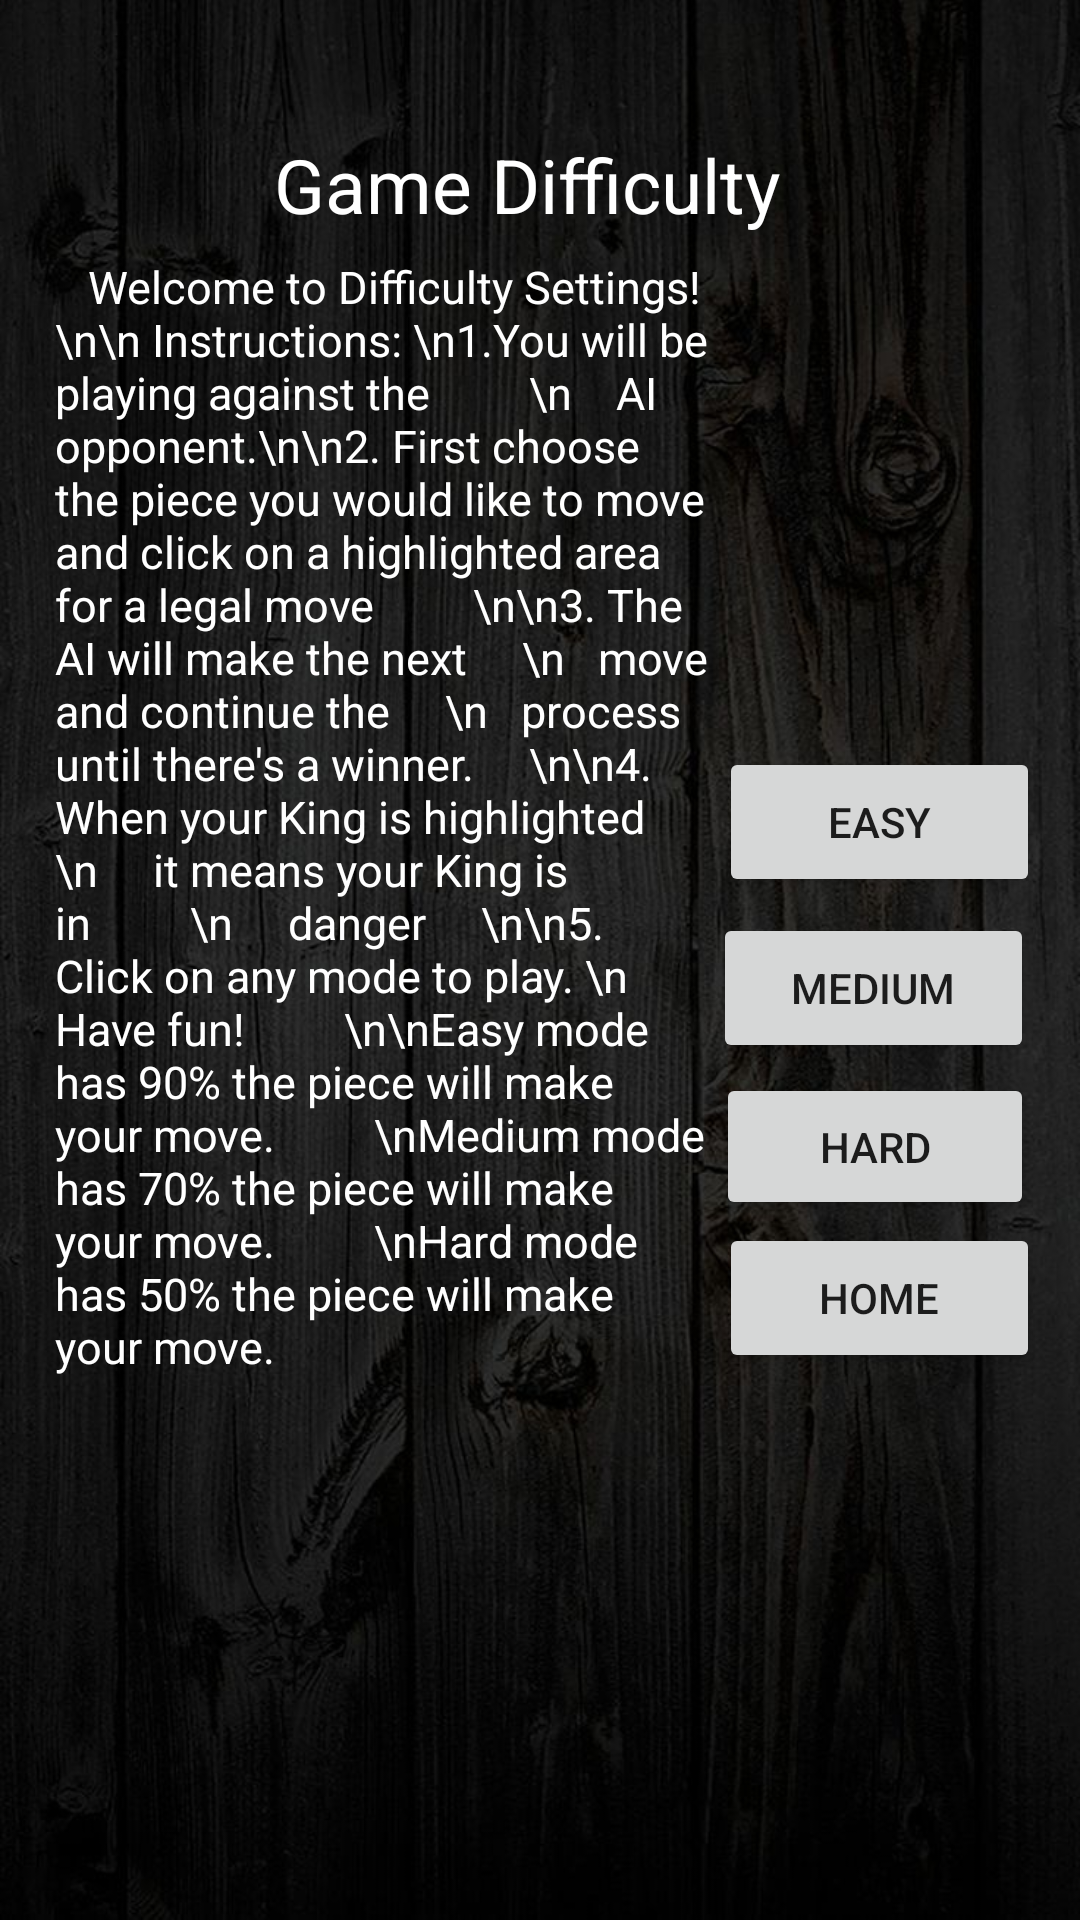

Layout XML and referenced resources for this Android screen:
<!-- AndroidManifest.xml: application theme Theme.RogueChessCapstone -->
<!-- res/layout/activity_settings.xml -->
<?xml version="1.0" encoding="utf-8"?>
<androidx.constraintlayout.widget.ConstraintLayout xmlns:android="http://schemas.android.com/apk/res/android"
    xmlns:app="http://schemas.android.com/apk/res-auto"
    xmlns:tools="http://schemas.android.com/tools"
    android:id="@+id/relativeLayout"
    android:layout_width="match_parent"
    android:layout_height="match_parent"
    tools:context=".MainActivity2">

    <ImageView
        android:id="@+id/imageView2"
        android:layout_width="wrap_content"
        android:layout_height="wrap_content"
        android:scaleType="fitXY"
        app:layout_constraintBottom_toBottomOf="parent"
        app:layout_constraintHorizontal_bias="0.0"
        app:layout_constraintLeft_toLeftOf="parent"
        app:layout_constraintRight_toRightOf="parent"
        app:layout_constraintTop_toTopOf="parent"
        app:layout_constraintVertical_bias="0.0"
        app:srcCompat="@drawable/image" />

    <TextView
        android:id="@+id/textView"
        android:layout_width="176dp"
        android:layout_height="37dp"
        android:text="Game Difficulty"
        android:textColor="#FFFFFF"
        android:textSize="25sp"
        app:layout_constraintBottom_toBottomOf="parent"
        app:layout_constraintEnd_toEndOf="parent"
        app:layout_constraintHorizontal_bias="0.497"
        app:layout_constraintStart_toStartOf="parent"
        app:layout_constraintTop_toTopOf="parent"
        app:layout_constraintVertical_bias="0.074" />

    <Button
        android:id="@+id/Home"
        android:layout_width="107dp"
        android:layout_height="50dp"
        android:text="Home"
        app:layout_constraintBottom_toBottomOf="parent"
        app:layout_constraintEnd_toEndOf="parent"
        app:layout_constraintHorizontal_bias="0.947"
        app:layout_constraintStart_toStartOf="parent"
        app:layout_constraintTop_toTopOf="parent"
        app:layout_constraintVertical_bias="0.691" />

    <Button
        android:id="@+id/Easy"
        android:layout_width="107dp"
        android:layout_height="50dp"
        android:text="Easy"
        app:layout_constraintBottom_toBottomOf="parent"
        app:layout_constraintEnd_toEndOf="parent"
        app:layout_constraintHorizontal_bias="0.947"
        app:layout_constraintStart_toStartOf="parent"
        app:layout_constraintTop_toTopOf="parent"
        app:layout_constraintVertical_bias="0.422" />

    <Button
        android:id="@+id/Medium"
        android:layout_width="107dp"
        android:layout_height="50dp"
        android:text="Medium"
        app:layout_constraintBottom_toBottomOf="parent"
        app:layout_constraintEnd_toEndOf="parent"
        app:layout_constraintHorizontal_bias="0.94"
        app:layout_constraintStart_toStartOf="parent"
        app:layout_constraintTop_toTopOf="parent"
        app:layout_constraintVertical_bias="0.516" />

    <Button
        android:id="@+id/Hard"
        android:layout_width="106dp"
        android:layout_height="49dp"
        android:text="Hard"
        app:layout_constraintBottom_toBottomOf="parent"
        app:layout_constraintEnd_toEndOf="parent"
        app:layout_constraintHorizontal_bias="0.94"
        app:layout_constraintStart_toStartOf="parent"
        app:layout_constraintTop_toTopOf="parent"
        app:layout_constraintVertical_bias="0.605" />

    <TextView
        android:id="@+id/MultiText"
        android:layout_width="218dp"
        android:layout_height="518dp"
        android:text="   Welcome to Difficulty Settings!\n\n Instructions: \n1.You will be playing against the
        \n    AI opponent.\n\n2. First choose the piece you would like to move and click on a highlighted area for a
legal move
        \n\n3. The AI will make the next
    \n   move and continue the
    \n   process until there's a winner.
    \n\n4. When your King is highlighted
        \n     it means your King is in
        \n     danger
    \n\n5. Click on any mode to play. \n                  Have fun!
        \n\nEasy mode has 90% the piece will make your move.
        \nMedium mode has 70% the piece will make your move.
        \nHard mode has 50% the piece will make your move."
        android:textColor="#FFFFFF"
        android:textSize="15sp"
        app:layout_constraintBottom_toBottomOf="parent"
        app:layout_constraintEnd_toEndOf="parent"
        app:layout_constraintHorizontal_bias="0.129"
        app:layout_constraintStart_toStartOf="parent"
        app:layout_constraintTop_toTopOf="parent"
        app:layout_constraintVertical_bias="0.699" />


</androidx.constraintlayout.widget.ConstraintLayout>
<!-- resources referenced by this layout -->
<resources>
  <!-- drawable image: jpg bitmap (drawable-v24, 109092 bytes) -->
  <style name="Theme.RogueChessCapstone" parent="Theme.MaterialComponents.DayNight.DarkActionBar">
          
          <item name="colorPrimary">@color/purple_500</item>
          <item name="colorPrimaryVariant">@color/purple_700</item>
          <item name="colorOnPrimary">@color/white</item>
          
          <item name="colorSecondary">@color/teal_200</item>
          <item name="colorSecondaryVariant">@color/teal_700</item>
          <item name="colorOnSecondary">@color/black</item>
          
          <item name="android:statusBarColor" tools:targetApi="l">?attr/colorPrimaryVariant</item>
          
      </style>
  <color name="purple_500">#FF6200EE</color>
  <color name="purple_700">#FF3700B3</color>
  <color name="white">#FFFFFFFF</color>
  <color name="teal_200">#FF03DAC5</color>
  <color name="teal_700">#FF018786</color>
  <color name="black">#FF000000</color>
</resources>
